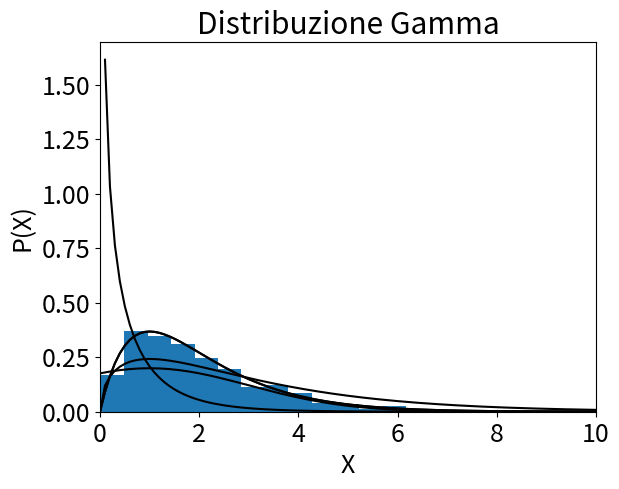

The script that saved this image:
import numpy as np
import matplotlib.pyplot as plt
import scipy.stats as stats

# usiamo caratteri leggibili!
plt.rcParams.update({'font.size': 18})

xmin=-10
xmax=10
x = np.linspace(xmin,xmax,201)
color="black"
# usiamo caratteri leggibili!
plt.rcParams.update({'font.size': 18})

def showDistribution(d1, tTxt, xTxt, yTxt, xmin, xmax, color):
    '''Utility function to show the distributions, and add labels and title.'''
    plt.plot(x, d1.pdf(x), color=color)
    plt.xlim(xmin, xmax)
    plt.title(tTxt)
    plt.xlabel(xTxt)
    plt.ylabel(yTxt)
    plt.show()  

mu=1
sigma=2
g=stats.norm(loc=mu, scale=sigma) 
showDistribution(g,'Distribuzione Gaussiana', 'X', 'P(X)',xmin,xmax, color)

k=3
chi=stats.chi2(k)
showDistribution(chi,'Distribuzione del 'r"$\chi^2$", 'X', 'P(X)', 0 ,xmax, color)


a=2
g=stats.gamma(a) 
showDistribution(g,'Distribuzione Gamma', 'X', 'P(X)', 0. ,xmax, color)

a=0.5
g=stats.gamma(a) 
showDistribution(g,'Distribuzione Gamma', 'X', 'P(X)', 0. ,xmax, color)

# generare numeri random gamma-distribuiti
a=2
r = stats.gamma.rvs(a, size=1000)

# Confrontiamo l'istogramma con la teoria
plt.hist(r,bins=20, density=True)
x=np.linspace(0,10,101)
plt.plot(x, stats.gamma(a).pdf(x), color=color)
plt.xlim(0, 10)
plt.xlabel("X")
plt.ylabel("P(X)")
plt.show()  

